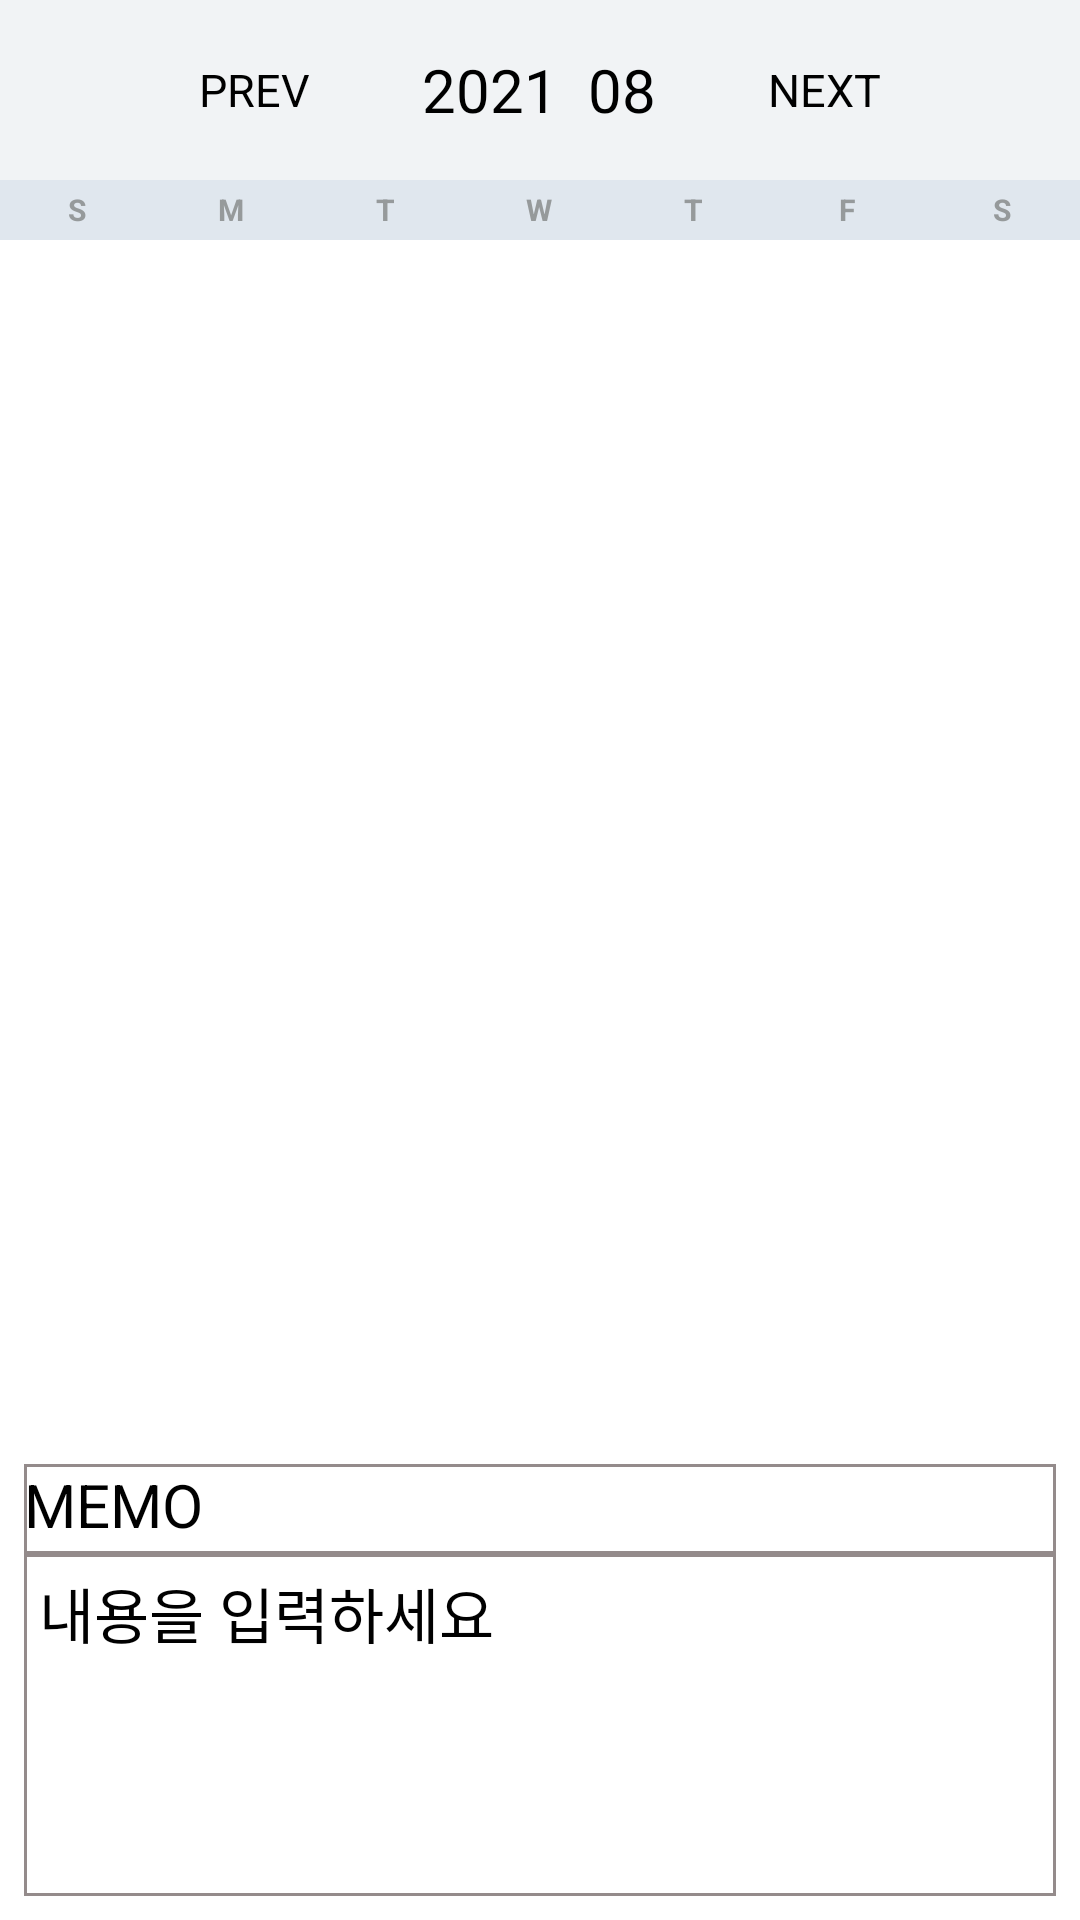

The Android layout XML behind this screen, and the referenced resources:
<!-- AndroidManifest.xml: application theme Theme.Frame -->
<!-- res/layout/fragment_home.xml -->
<?xml version="1.0" encoding="utf-8"?>
<LinearLayout xmlns:android="http://schemas.android.com/apk/res/android"
    xmlns:tools="http://schemas.android.com/tools"
    android:layout_width="match_parent"
    android:layout_height="match_parent"
    android:background="#f1f3f5"
    android:gravity="center|top"
    android:orientation="vertical"
    tools:context=".ui.home.HomeFragment">

    <LinearLayout
        android:layout_width="match_parent"
        android:layout_height="60dp"
        android:gravity="center"
        android:orientation="horizontal">

        <TextView
            android:id="@+id/tv_prev_month"
            android:layout_width="wrap_content"
            android:layout_height="wrap_content"
            android:textColor="@color/black"
            android:text="  PREV  "
            android:textSize="15sp"/>

        <TextView
            android:id="@+id/monthYearTV"
            android:layout_width="wrap_content"
            android:layout_height="wrap_content"
            android:layout_marginStart="30dp"
            android:layout_marginEnd="30dp"
            android:textColor="@color/black"
            android:text="2021  08"
            android:textSize="20sp" />

        <TextView
            android:id="@+id/tv_next_month"
            android:layout_width="wrap_content"
            android:layout_height="wrap_content"
            android:textColor="@color/black"
            android:text="  NEXT  "
            android:textSize="15sp" />
    </LinearLayout>

    <LinearLayout
        android:layout_width="match_parent"
        android:layout_height="match_parent"
        android:background="#ffffff"
        android:orientation="vertical">

        <LinearLayout
            android:layout_width="match_parent"
            android:layout_height="20dp"
            android:background="#e0e7ee"
            android:gravity="center"
            android:orientation="horizontal">

            <TextView
                android:layout_width="0dp"
                android:layout_height="wrap_content"
                android:layout_weight="1"
                android:gravity="center"
                android:text="S"
                android:textColor="#969a9b"
                android:textSize="10sp"
                android:textStyle="bold" />

            <TextView
                android:layout_width="0dp"
                android:layout_height="wrap_content"
                android:layout_weight="1"
                android:gravity="center"
                android:text="M"
                android:textColor="#969a9b"
                android:textSize="10sp"
                android:textStyle="bold" />

            <TextView
                android:layout_width="0dp"
                android:layout_height="wrap_content"
                android:layout_weight="1"
                android:gravity="center"
                android:text="T"
                android:textColor="#969a9b"
                android:textSize="10sp"
                android:textStyle="bold" />

            <TextView
                android:layout_width="0dp"
                android:layout_height="wrap_content"
                android:layout_weight="1"
                android:gravity="center"
                android:text="W"
                android:textColor="#969a9b"
                android:textSize="10sp"
                android:textStyle="bold" />

            <TextView
                android:layout_width="0dp"
                android:layout_height="wrap_content"
                android:layout_weight="1"
                android:gravity="center"
                android:text="T"
                android:textColor="#969a9b"
                android:textSize="10sp"
                android:textStyle="bold" />

            <TextView
                android:layout_width="0dp"
                android:layout_height="wrap_content"
                android:layout_weight="1"
                android:gravity="center"
                android:text="F"
                android:textColor="#969a9b"
                android:textSize="10sp"
                android:textStyle="bold" />

            <TextView
                android:layout_width="0dp"
                android:layout_height="wrap_content"
                android:layout_weight="1"
                android:gravity="center"
                android:text="S"
                android:textColor="#969a9b"
                android:textSize="10sp"
                android:textStyle="bold" />
        </LinearLayout>

        <androidx.recyclerview.widget.RecyclerView
            xmlns:tools="http://schemas.android.com/tools"
            android:id="@+id/calendarRecyclerView"
            android:layout_width="match_parent"
            android:layout_height="400dp"
            tools:context=".activity.CalendarActivity">

        </androidx.recyclerview.widget.RecyclerView>


        <LinearLayout
            android:layout_width="match_parent"
            android:layout_height="match_parent"
            android:layout_margin="8dp"
            android:orientation="vertical">

            <TextView
                android:id="@+id/memo"
                android:layout_width="match_parent"
                android:textColor="@color/black"
                android:layout_height="30dp"
                android:text="MEMO"
                android:textSize="20sp"
                android:background="@drawable/border"/>

            <EditText
                android:id="@+id/memo_value"
                android:textColor="@color/black"
                android:layout_width="match_parent"
                android:layout_height="match_parent"
                android:text="내용을 입력하세요"
                android:gravity="top"
                android:padding="5dp"
                android:textSize="20sp"
                android:background="@drawable/border"/>
        </LinearLayout>



    </LinearLayout>

    <TextView
        android:id="@+id/text_home"
        android:layout_width="match_parent"
        android:layout_height="wrap_content"
        android:layout_marginStart="8dp"
        android:layout_marginTop="8dp"
        android:layout_marginEnd="8dp"
        android:textAlignment="center"
        android:text=""
        android:textSize="20sp" />
</LinearLayout>
<!-- resources referenced by this layout -->
<resources>
  <color name="black">#FF000000</color>
  <!-- drawable border (drawable-v24) -->
  <?xml version="1.0" encoding="utf-8"?>
  <layer-list xmlns:android="http://schemas.android.com/apk/res/android">
  
      <item>
          <shape android:shape="rectangle">
              <stroke android:width = "1dp" android:color = "#FF948B8B"/>
              <solid android:color = "#FFFFFFFF"/>
          </shape>
      </item>
  </layer-list>
  <style name="Theme.Frame" parent="Theme.MaterialComponents.DayNight.DarkActionBar">
          
          <item name="colorPrimary">@color/purple_500</item>
          <item name="colorPrimaryVariant">@color/purple_700</item>
          <item name="colorOnPrimary">@color/white</item>
  
          
          <item name="colorSecondary">@color/teal_200</item>
          <item name="colorSecondaryVariant">@color/teal_700</item>
          <item name="colorOnSecondary">@color/white</item>
          
          <item name="android:statusBarColor" tools:targetApi="l">?attr/colorPrimaryVariant</item>
          
      </style>
  <color name="purple_500">#A566FF</color>
  <color name="purple_700">#FF3700B3</color>
  <color name="white">#FFFFFFFF</color>
  <color name="teal_200">#FF03DAC5</color>
  <color name="teal_700">#FF018786</color>
</resources>
